Labelled photos from "Data", an image-classification folder in ahmadSoliman94/Artificial-Intelligence. The possible labels are: bottle, iPad, wallet.

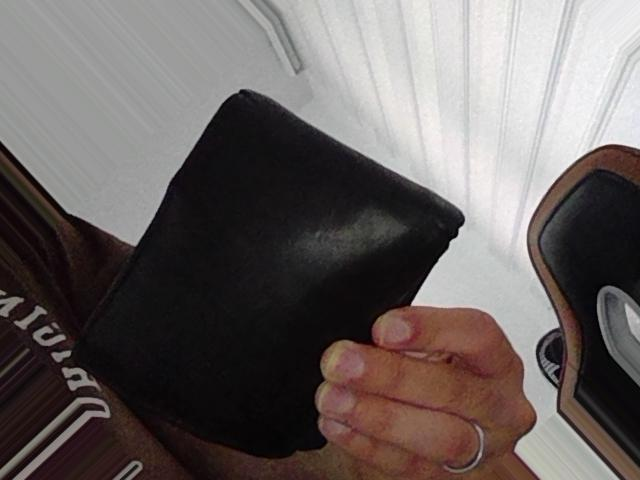
Label: wallet

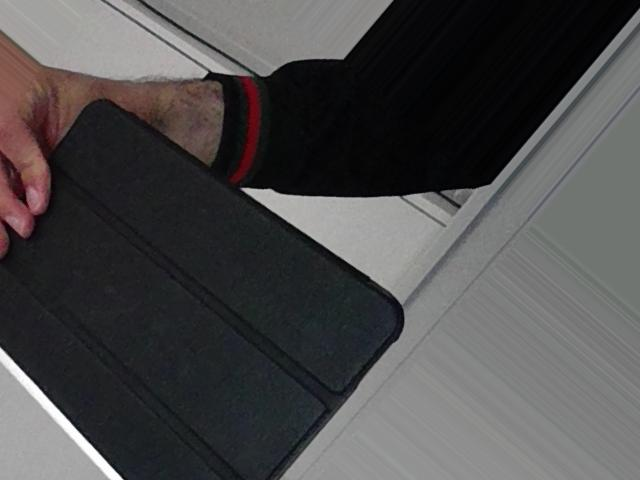
Label: iPad

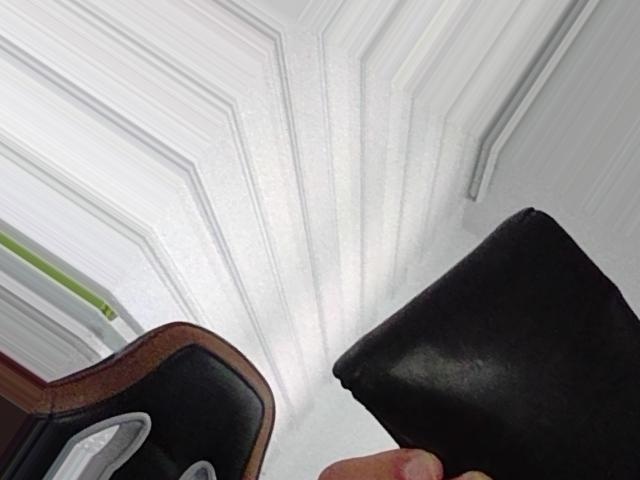
Label: wallet

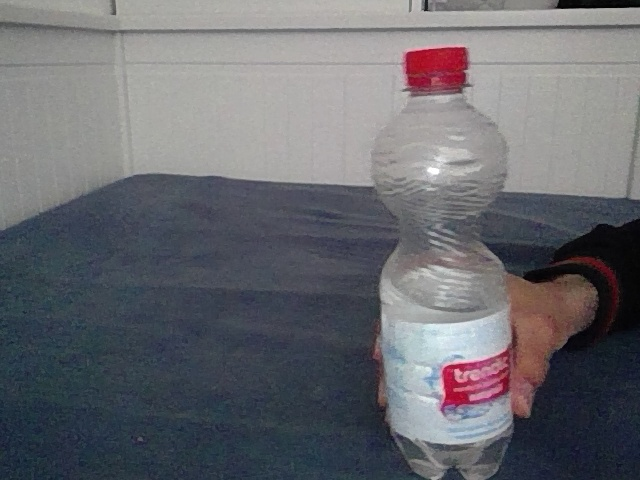
Label: bottle

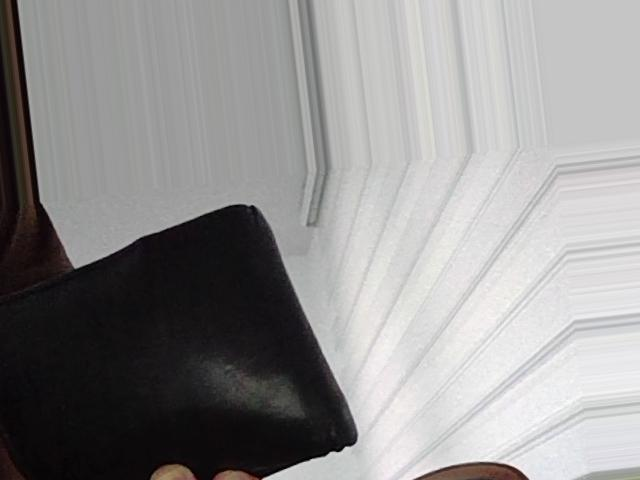
Label: wallet

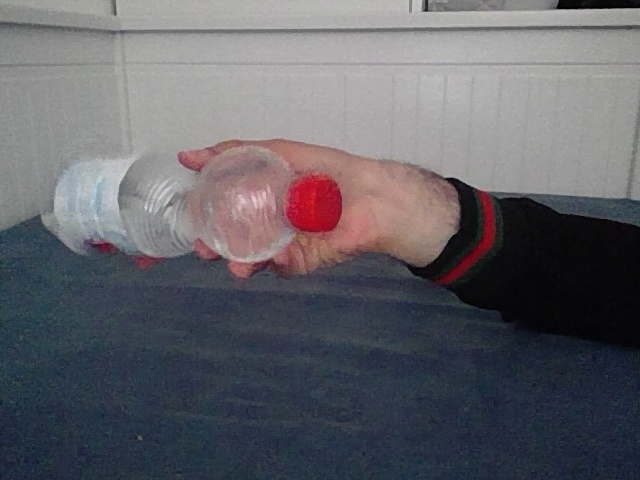
Label: bottle
